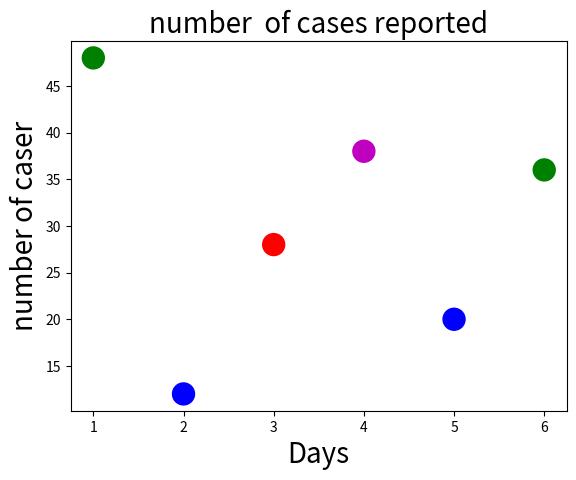

Source code (Python):
import matplotlib.pyplot as plt
day=[1,2,3,4,5,6]
num=[48,12,28,38,20,36]
plt.xlabel('Days',fontsize=20)
plt.ylabel('number of caser',fontsize=20)
plt.title('number  of cases reported',fontsize=20)
plt.scatter(day,num,s=250,color=['g','b','r','m','b','g'])
plt.show()